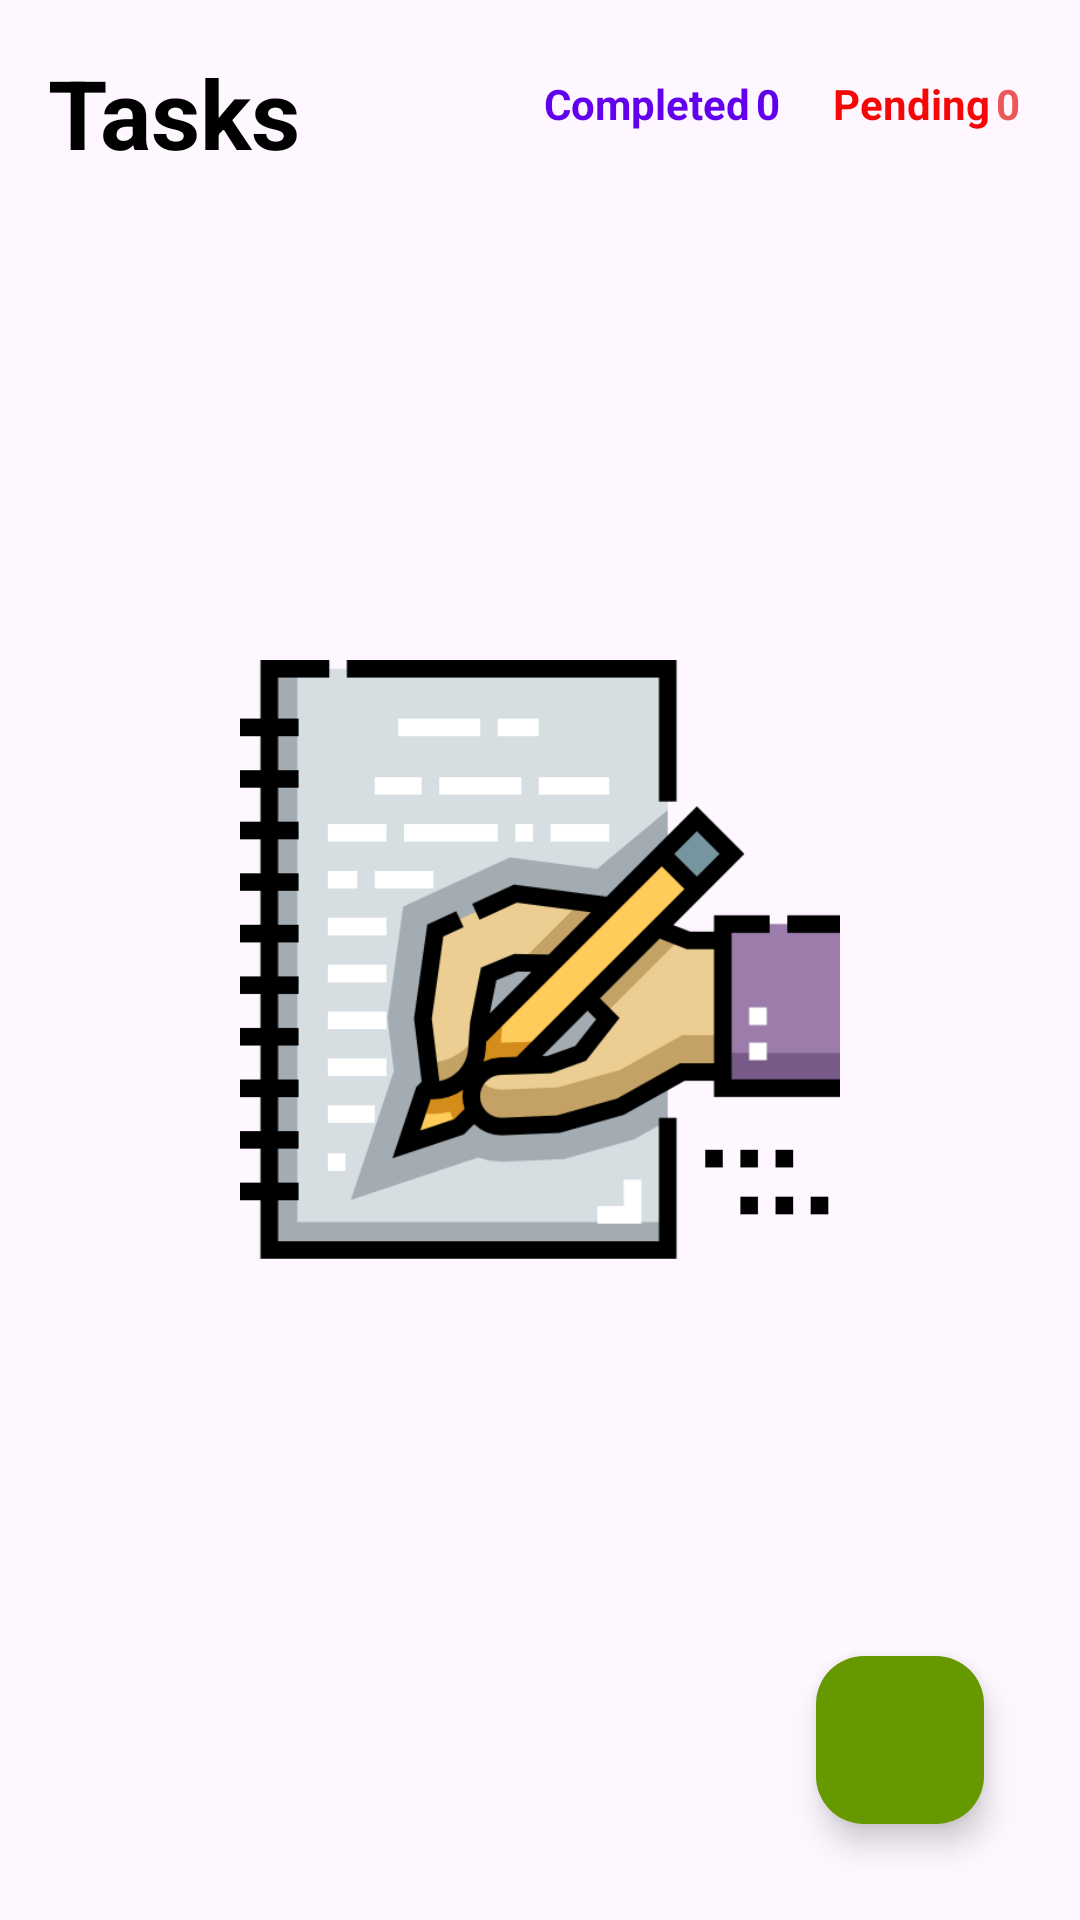

The Android layout XML behind this screen, and the referenced resources:
<!-- AndroidManifest.xml: application theme Theme.DoIt -->
<!-- res/layout/activity_main.xml -->
<?xml version="1.0" encoding="utf-8"?>
<RelativeLayout
    xmlns:android="http://schemas.android.com/apk/res/android"
    xmlns:app="http://schemas.android.com/apk/res-auto"
    xmlns:tools="http://schemas.android.com/tools"
    android:layout_width="match_parent"
    android:layout_height="match_parent"
    tools:context=".MainActivity"
    >

    <TextView
        android:id="@+id/tasksText"
        android:layout_width="wrap_content"
        android:layout_height="wrap_content"
        android:text="Tasks"
        android:textStyle="bold"
        android:layout_marginStart="16dp"
        android:layout_marginTop="16dp"
        android:textColor="@android:color/black"
        android:textSize="32sp"
        />

    <TextView
        android:id="@+id/pendingText"
        android:layout_width="wrap_content"
        android:layout_height="wrap_content"
        android:layout_alignParentEnd="true"
        android:layout_marginTop="25dp"
        android:layout_marginEnd="30dp"
        android:text="Pending"
        android:textStyle="bold"
        android:textColor="#F60707"
        />

    <TextView
        android:id="@+id/pendingCount"
        android:layout_width="wrap_content"
        android:layout_height="wrap_content"
        android:layout_alignParentEnd="true"
        android:layout_marginTop="25dp"
        android:layout_marginEnd="20dp"
        android:text="0"
        android:textStyle="bold"
        android:textColor="#ED5757"
        />

    <TextView
        android:id="@+id/completedText"
        android:layout_width="wrap_content"
        android:layout_height="wrap_content"
        android:layout_alignParentEnd="true"
        android:layout_marginTop="25dp"
        android:layout_marginEnd="110dp"
        android:text="Completed"
        android:textStyle="bold"
        android:textColor="@color/colorPrimary"
        />

    <TextView
        android:id="@+id/completedCount"
        android:layout_width="wrap_content"
        android:layout_height="wrap_content"
        android:layout_alignParentEnd="true"
        android:layout_marginTop="25dp"
        android:layout_marginEnd="100dp"
        android:text="0"
        android:textStyle="bold"
        android:textColor="@color/colorPrimary"
        />

    <androidx.recyclerview.widget.RecyclerView
        android:id="@+id/tasksRV"
        android:layout_width="match_parent"
        android:layout_height="wrap_content"
        android:layout_below="@+id/tasksText"
        app:layoutManager="androidx.recyclerview.widget.LinearLayoutManager"
        android:nestedScrollingEnabled="true"
        />

    <ImageView
        android:id="@+id/emptyStateImage"
        android:layout_width="200dp"
        android:layout_height="200dp"
        android:src="@drawable/notaskimg"
        android:layout_centerInParent="true"
        />

    <com.google.android.material.floatingactionbutton.FloatingActionButton
        android:id="@+id/fab"
        android:layout_width="wrap_content"
        android:layout_height="wrap_content"
        android:layout_alignParentBottom="true"
        android:layout_alignParentRight="true"
        android:layout_margin="32dp"
        android:backgroundTint="@android:color/holo_green_dark"
        android:src="@drawable/baseline_add_24"
        />

</RelativeLayout>
<!-- resources referenced by this layout -->
<resources>
  <!-- drawable notaskimg: png bitmap (drawable, 20226 bytes) -->
  <style name="Theme.DoIt" parent="Base.Theme.DoIt" />
  <style name="Base.Theme.DoIt" parent="Theme.Material3.DayNight.NoActionBar">
          
           <item name="colorPrimary">@android:color/holo_green_dark</item>
           <item name="colorPrimaryDark">@android:color/holo_green_dark</item>
           <item name="colorAccent">@android:color/white</item>
  
      </style>
  <!-- not gathered from this repository: default colours our renderer supplied (Android Studio template values) -->
  <color name="colorPrimary">#FF6200EE</color>
</resources>
